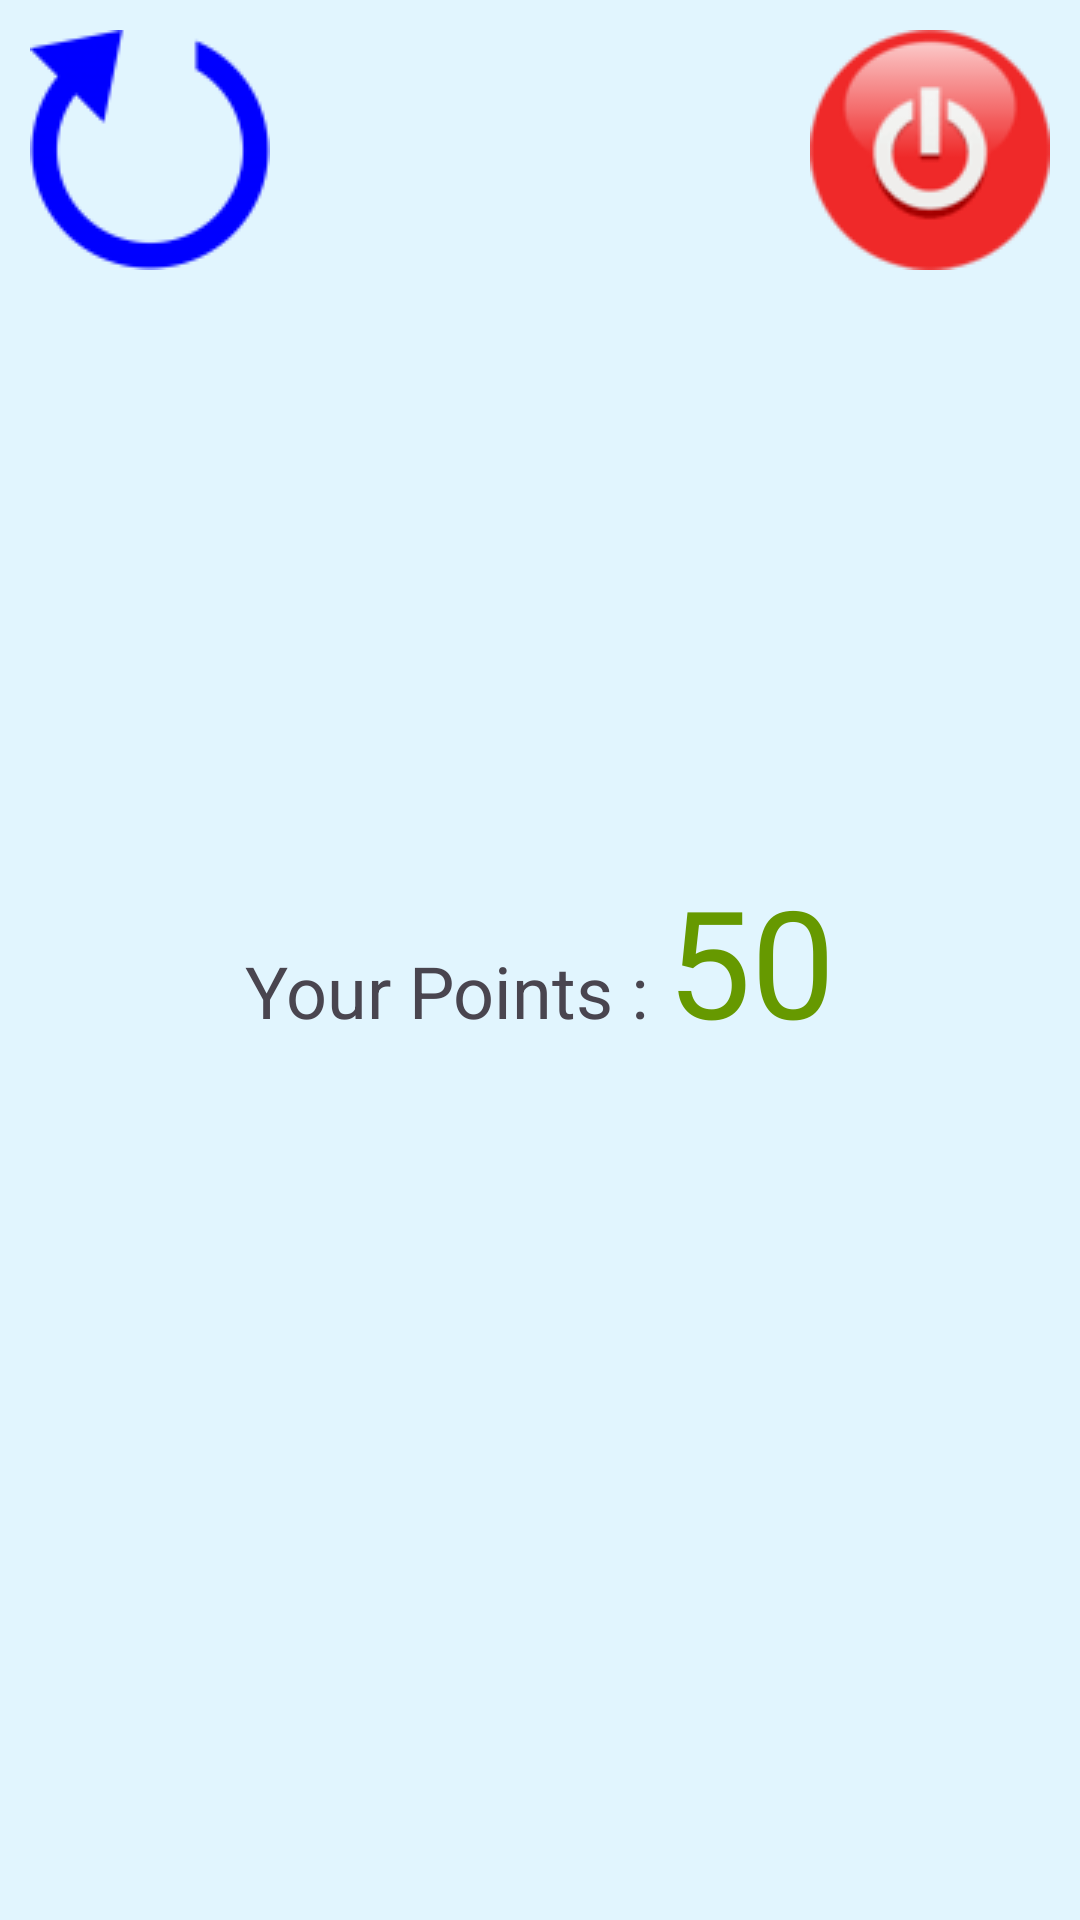

Android layout source for this screen:
<!-- AndroidManifest.xml: application theme Theme.Rorogochi -->
<!-- res/layout/game_over.xml -->
<?xml version="1.0" encoding="utf-8"?>
<LinearLayout xmlns:android="http://schemas.android.com/apk/res/android"
    android:orientation="vertical"
    android:layout_width="match_parent"
    android:layout_height="match_parent"
    android:background="#E1F5FE"
    android:padding="10dp">
    <LinearLayout
        android:layout_width="match_parent"
        android:layout_height="wrap_content"
        android:orientation="horizontal">
        <ImageButton
            android:layout_width="wrap_content"
            android:layout_height="wrap_content"
            android:background="@drawable/restart"
            android:onClick="restart" />
        <View
            android:layout_width="1dp"
            android:layout_height="match_parent"
            android:layout_weight="1" />
        <ImageButton
            android:layout_width="wrap_content"
            android:layout_height="wrap_content"
            android:background="@drawable/exit"
            android:onClick="exit"/>
    </LinearLayout>
    <LinearLayout
        android:layout_width="match_parent"
        android:layout_height="match_parent"
        android:gravity="center"
        android:orientation="vertical">
        <ImageView
            android:layout_width="wrap_content"
            android:layout_height="wrap_content"
            android:id="@+id/ivNewHighest"
            android:visibility="gone"
            android:background="@drawable/new_highest"/>
        <LinearLayout
            android:layout_width="wrap_content"
            android:layout_height="wrap_content"
            android:orientation="horizontal">
            <TextView
                android:layout_width="wrap_content"
                android:layout_height="wrap_content"
                android:text="Your Points : "
                android:textSize="24sp"/>
            <TextView
                android:layout_width="wrap_content"
                android:layout_height="wrap_content"
                android:id="@+id/tvPoints"
                android:text="50"
                android:textSize="50sp"
                android:textColor="@android:color/holo_green_dark" />
        </LinearLayout>
        <View
            android:layout_width="1dp"
            android:layout_height="80dp" />
    </LinearLayout>


</LinearLayout>
<!-- resources referenced by this layout -->
<resources>
  <!-- drawable exit: png bitmap (drawable, 2191 bytes) -->
  <!-- drawable new_highest: png bitmap (drawable, 1693 bytes) -->
  <!-- drawable restart: png bitmap (drawable, 2010 bytes) -->
  <style name="Theme.Rorogochi" parent="Base.Theme.Rorogochi" />
  <style name="Base.Theme.Rorogochi" parent="Theme.Material3.DayNight.NoActionBar">
          
          
      </style>
</resources>
